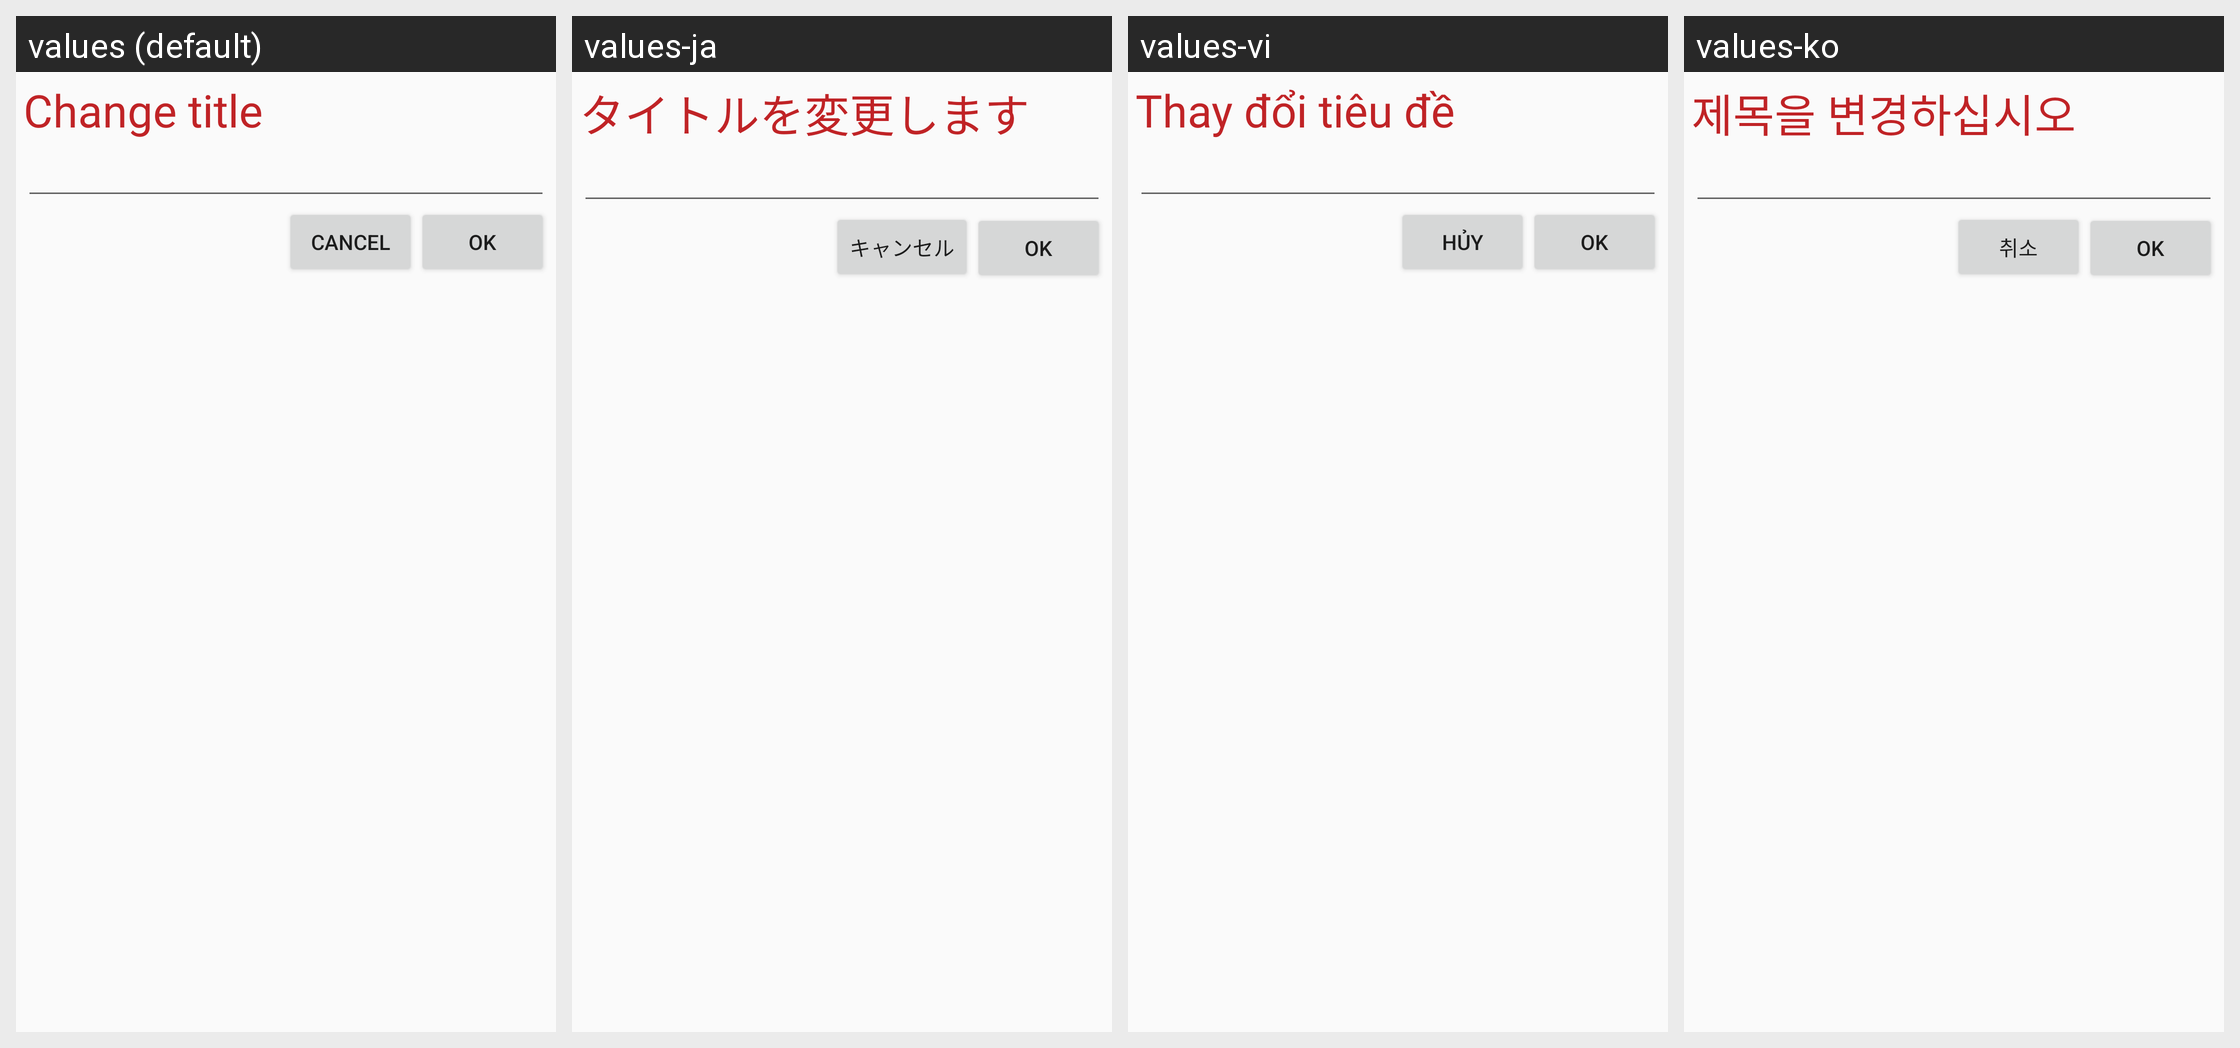

The Android screen above is rendered under several locales of the same app. Produce the string resources it draws, with the default and per-locale values.
Android screen res/layout/custome_change_title.xml rendered under 4 locales, left to right: values (default), values-ja, values-vi, values-ko. Device: Nexus 5 (rendered at 1080×1920; each locale shown at half size, 540×960, under a caption strip naming it); theme AppTheme.
Other locales in the repository, not shown: values-am, values-bg, values-ca, values-da, values-de, values-fr, values-ms, values-pt, values-zh.
Strings drawn on this screen, with the default value and each locale's value (text and hints the layout hard-codes, and strings that could not be matched under every locale, appear in the picture but are not listed):

change_title
  values: Change title
  values-ja: タイトルを変更します
  values-vi: Thay đổi tiêu đề
  values-ko: 제목을 변경하십시오

cancel
  values: Cancel
  values-ja: キャンセル
  values-vi: Hủy
  values-ko: 취소
